Run: headless pygame with SDL's dummy video driver; simulated clock (each Clock.tick advances the game by its frame time, no real sleeping); random seed 0; keys injected as events and as key.get_pressed() state; no mouse input.
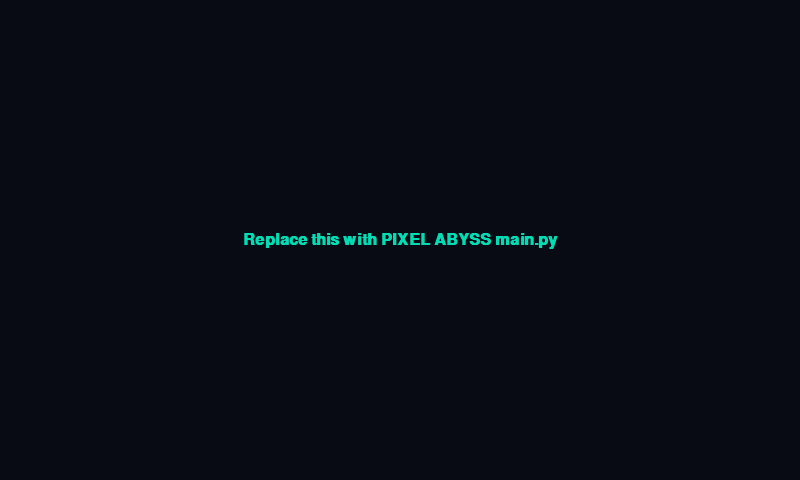
Frame 1 of 4 · flips 1–60 · no input
Frame 2 of 4 · flips 61–180 · tapped SPACE, RETURN · held RIGHT (→), D · screen unchanged from frame 1, image omitted
Frame 3 of 4 · flips 181–300 · held DOWN (↓), S · screen unchanged from frame 2, image omitted
Frame 4 of 4 · flips 301–420 · held LEFT (←), A, UP (↑), W · screen unchanged from frame 3, image omitted

The pygame program that drew these frames:

"""
PIXEL ABYSS — placeholder main.py

REPLACE THIS FILE with your actual PIXEL_ABYSS-v38/main.py
(and copy the entire game's source + assets into this folder)

The shell will call main() from this file.
Make sure your main.py has:

    if __name__ == "__main__":
        main()

or just a top-level game loop — both work.
"""

import pygame
import sys

def main():
    pygame.init()
    screen = pygame.display.set_mode((800, 480))
    pygame.display.set_caption("PIXEL ABYSS")
    font = pygame.font.SysFont("consolas", 24, bold=True)
    clock = pygame.time.Clock()

    while True:
        for event in pygame.event.get():
            if event.type == pygame.QUIT:
                pygame.quit(); return
            if event.type == pygame.KEYDOWN and event.key == pygame.K_ESCAPE:
                pygame.quit(); return

        screen.fill((8, 10, 20))
        msg = font.render("Replace this with PIXEL ABYSS main.py", True, (0, 220, 180))
        screen.blit(msg, (screen.get_width()//2 - msg.get_width()//2,
                          screen.get_height()//2 - msg.get_height()//2))
        pygame.display.flip()
        clock.tick(60)

if __name__ == "__main__":
    main()
